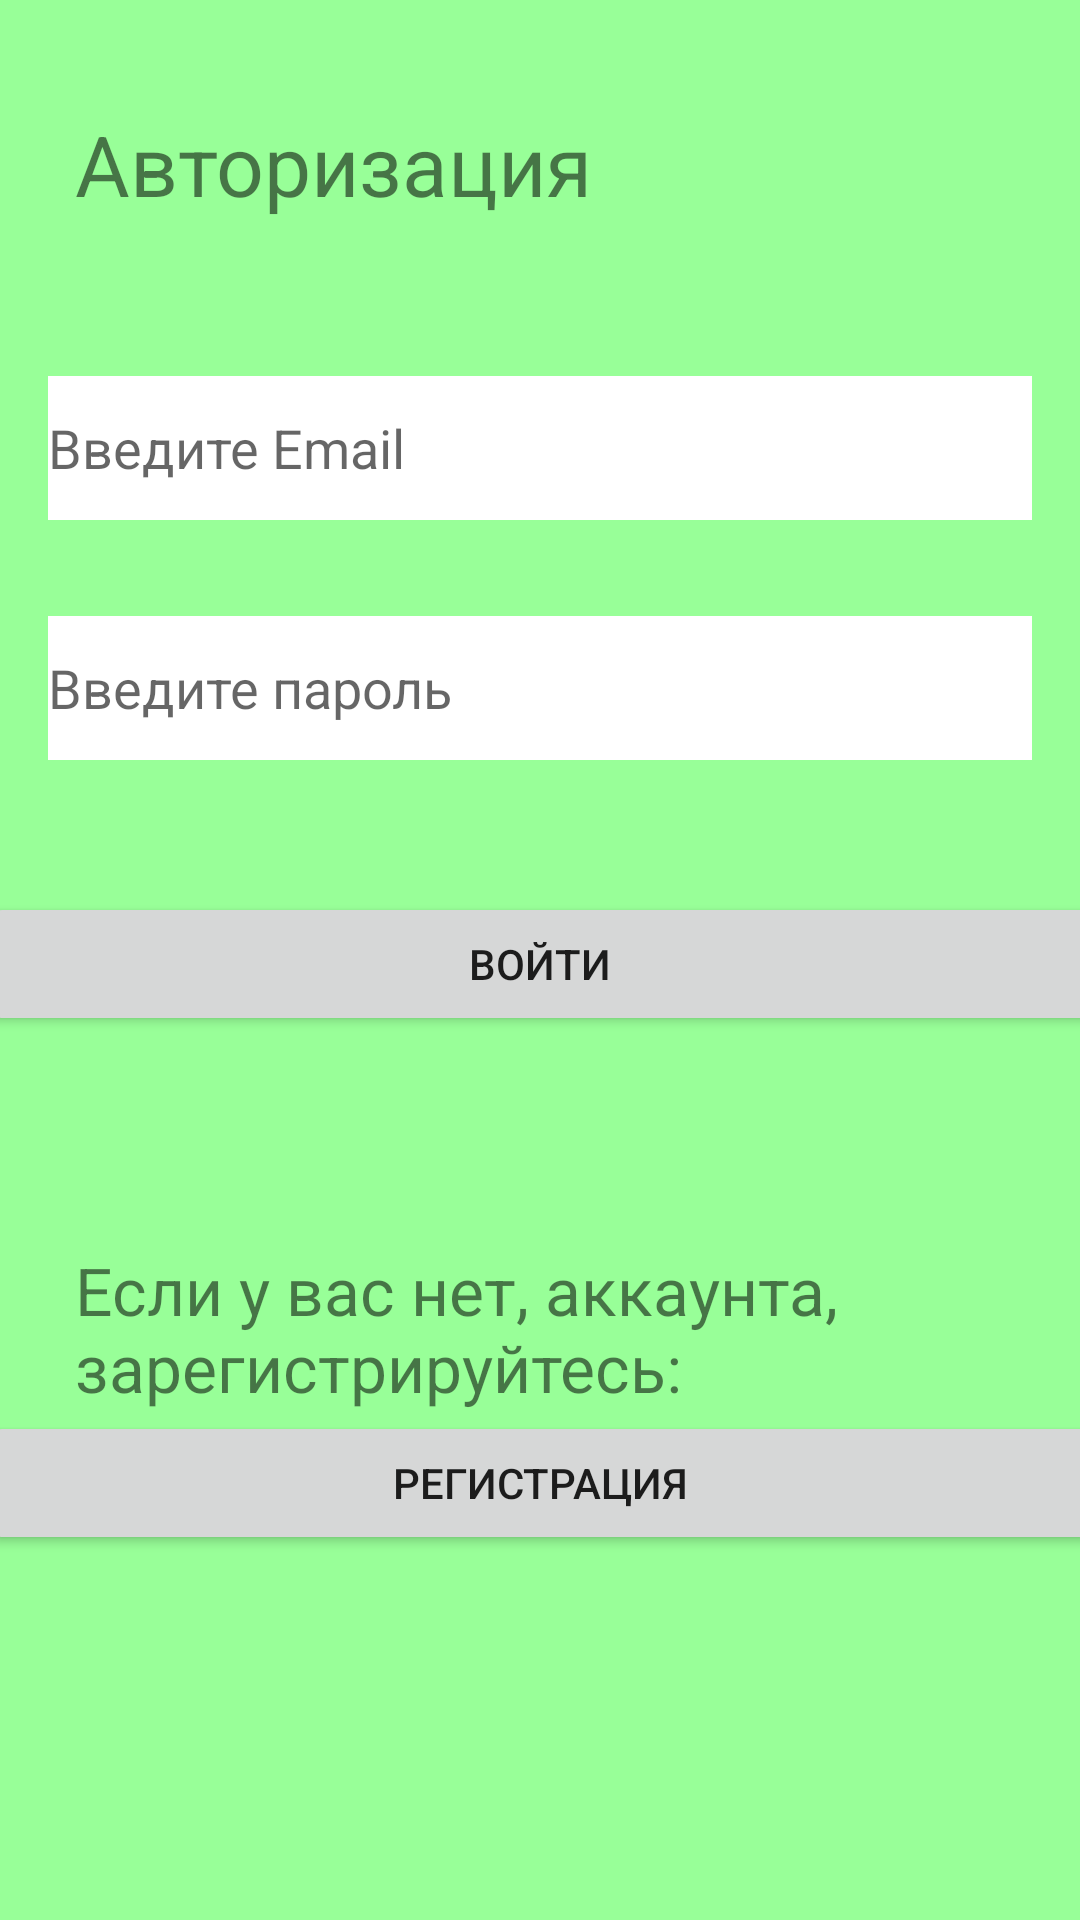

The Android layout XML behind this screen, and the referenced resources:
<!-- AndroidManifest.xml: application theme Theme.MyApplication -->
<!-- res/layout/auth_layout.xml -->
<?xml version="1.0" encoding="utf-8"?>
<LinearLayout xmlns:android="http://schemas.android.com/apk/res/android"
    android:layout_width="match_parent"
    android:orientation="vertical"
    android:layout_height="match_parent"
    android:background="#98ff98"
    >

    <TextView
        android:layout_width="match_parent"
        android:layout_height="wrap_content"
        android:gravity="left"
        android:layout_marginVertical="36dp"
        android:layout_marginHorizontal="25dp"
        android:textSize="28sp"
        android:text="Авторизация"
        />

    <EditText
        android:id="@+id/etLogin"
        android:layout_width="match_parent"
        android:layout_height="48dp"
        android:layout_margin="16dp"
        android:background="@color/white"
        android:hint="Введите Email"
        android:drawableEnd="@drawable/ic_baseline_clear_24"
        android:inputType="textEmailAddress" />


    <EditText
        android:id="@+id/etPassword"
        android:layout_width="match_parent"
        android:layout_height="48dp"
        android:layout_margin="16dp"
        android:background="@color/white"
        android:hint="Введите пароль"
        android:drawableEnd="@drawable/ic_baseline_remove_red_eye_24"
        android:inputType="textPassword" />

    <Button
        android:id="@+id/btnAuth"
        android:layout_width="371dp"
        android:layout_height="wrap_content"
        android:layout_gravity="center_horizontal"
        android:layout_marginTop="28dp"
        android:text="Войти" />

    <TextView
        android:layout_width="match_parent"
        android:layout_height="wrap_content"
        android:gravity="left"
        android:layout_marginTop="70dp"
        android:layout_marginHorizontal="25dp"
        android:textSize="22dp"
        android:text="Если у вас нет, аккаунта, зарегистрируйтесь:"
        />

    <Button
        android:id="@+id/btnReg"
        android:layout_width="371dp"
        android:layout_height="wrap_content"
        android:layout_gravity="center_horizontal"
        android:layout_marginTop="0dp"
        android:text="Регистрация" />

</LinearLayout>
<!-- resources referenced by this layout -->
<resources>
  <style name="Theme.MyApplication" parent="Theme.MaterialComponents.DayNight.NoActionBar">
          
          <item name="colorPrimary">@color/purple_500</item>
          <item name="colorPrimaryVariant">@color/black</item>
          <item name="colorOnPrimary">@color/white</item>
          
          <item name="colorSecondary">@color/teal_200</item>
          <item name="colorSecondaryVariant">@color/black</item>
          <item name="colorOnSecondary">@color/black</item>
          
          <item name="android:statusBarColor" tools:targetApi="l">?attr/colorPrimaryVariant</item>
          
      </style>
  <!-- not gathered from this repository: default colours our renderer supplied (Android Studio template values) -->
  <color name="purple_500">#FF6200EE</color>
  <color name="teal_200">#FF03DAC5</color>
  <color name="black">#FF000000</color>
  <color name="white">#FFFFFFFF</color>
</resources>
